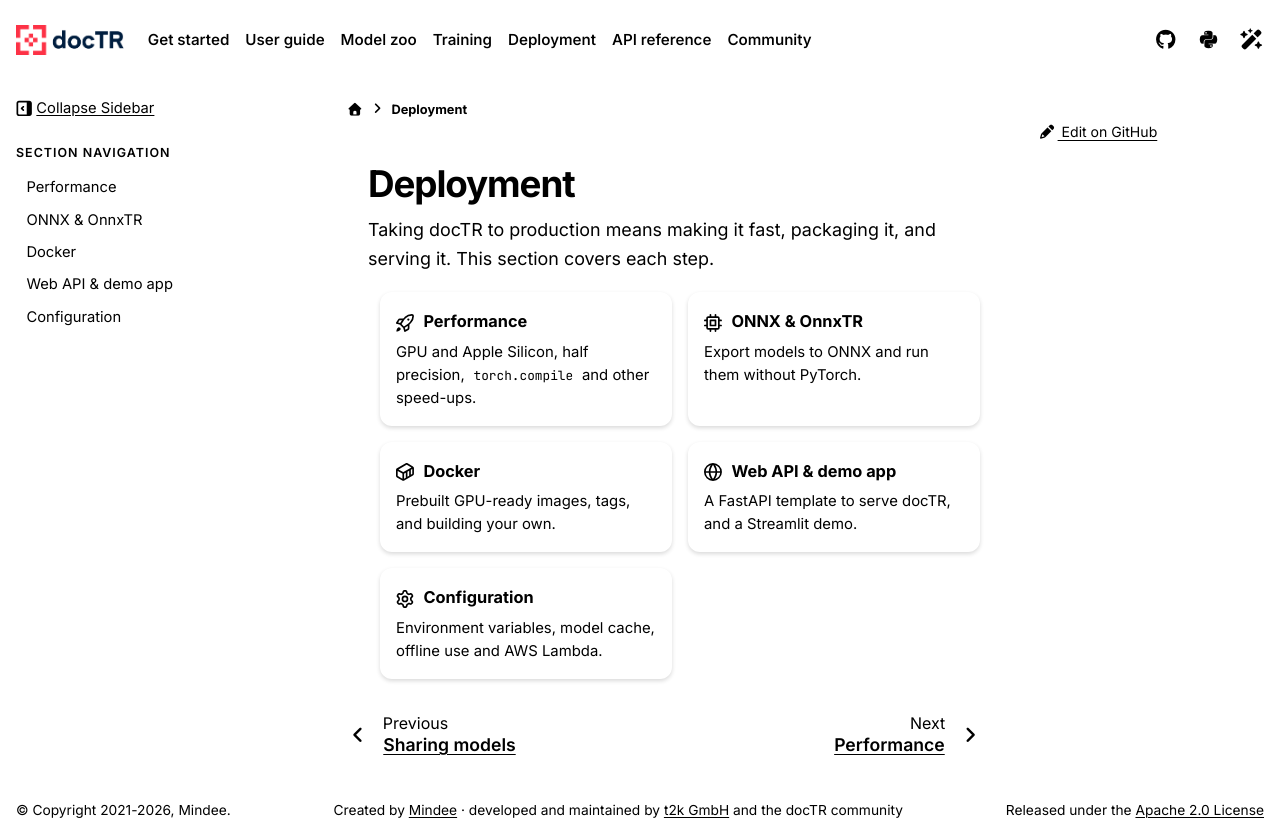

repository: mindee/doctr · page: deployment/index.html · generator: sphinx

# Deployment

Taking docTR to production means making it fast, packaging it, and serving it. This section covers each step.

::::{grid} 1 2 2 2
:gutter: 3

:::{grid-item-card} {octicon}`rocket;1.1em` Performance
:link: performance
:link-type: doc

GPU and Apple Silicon, half precision, `torch.compile` and other speed-ups.
:::

:::{grid-item-card} {octicon}`cpu;1.1em` ONNX & OnnxTR
:link: onnx
:link-type: doc

Export models to ONNX and run them without PyTorch.
:::

:::{grid-item-card} {octicon}`container;1.1em` Docker
:link: docker
:link-type: doc

Prebuilt GPU-ready images, tags, and building your own.
:::

:::{grid-item-card} {octicon}`globe;1.1em` Web API & demo app
:link: web_api
:link-type: doc

A FastAPI template to serve docTR, and a Streamlit demo.
:::

:::{grid-item-card} {octicon}`gear;1.1em` Configuration
:link: configuration
:link-type: doc

Environment variables, model cache, offline use and AWS Lambda.
:::
::::

```{toctree}
:hidden:

performance
onnx
docker
web_api
configuration
```
